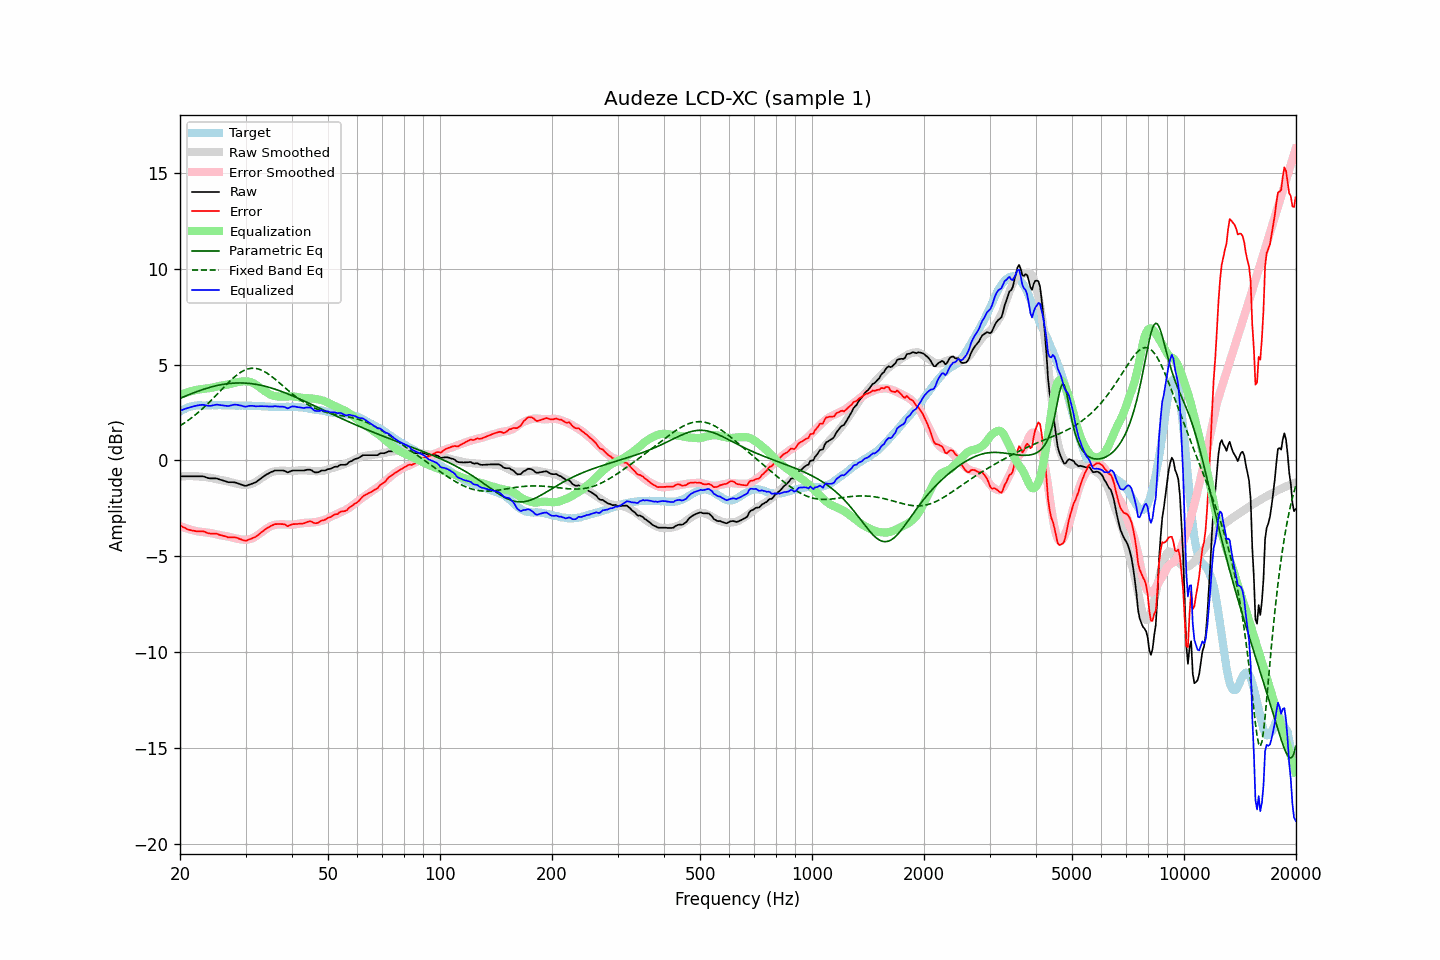

Data behind this chart, as committed beside it:
frequency, raw, error, smoothed, error_smoothed, equalization, parametric_eq, fixed_band_eq, equalized_raw, equalized_smoothed, target
20.00, -0.82, -3.38, -0.83, -3.41, 3.41, 3.24, 1.81, 2.59, 2.58, 2.55
20.20, -0.82, -3.43, -0.83, -3.45, 3.45, 3.27, 1.86, 2.62, 2.62, 2.60
20.40, -0.82, -3.48, -0.82, -3.48, 3.48, 3.31, 1.92, 2.66, 2.66, 2.65
20.61, -0.82, -3.50, -0.82, -3.51, 3.51, 3.34, 1.97, 2.68, 2.69, 2.68
20.81, -0.82, -3.56, -0.81, -3.53, 3.53, 3.38, 2.03, 2.71, 2.72, 2.73
21.02, -0.82, -3.60, -0.81, -3.56, 3.56, 3.41, 2.09, 2.74, 2.75, 2.77
21.23, -0.82, -3.62, -0.81, -3.59, 3.59, 3.44, 2.15, 2.76, 2.77, 2.79
21.44, -0.82, -3.64, -0.81, -3.61, 3.61, 3.48, 2.21, 2.79, 2.80, 2.81
21.66, -0.82, -3.66, -0.82, -3.63, 3.63, 3.51, 2.27, 2.81, 2.82, 2.83
21.87, -0.82, -3.67, -0.82, -3.65, 3.65, 3.54, 2.34, 2.83, 2.84, 2.84
22.09, -0.82, -3.69, -0.82, -3.67, 3.67, 3.57, 2.41, 2.85, 2.85, 2.86
22.31, -0.82, -3.70, -0.83, -3.69, 3.69, 3.60, 2.48, 2.87, 2.86, 2.87
22.54, -0.82, -3.70, -0.83, -3.70, 3.70, 3.63, 2.55, 2.88, 2.87, 2.87
22.76, -0.82, -3.70, -0.84, -3.72, 3.72, 3.66, 2.62, 2.89, 2.87, 2.87
22.99, -0.82, -3.69, -0.85, -3.72, 3.72, 3.69, 2.70, 2.90, 2.88, 2.86
23.22, -0.84, -3.71, -0.86, -3.73, 3.73, 3.72, 2.78, 2.89, 2.88, 2.86
23.45, -0.87, -3.74, -0.87, -3.74, 3.74, 3.75, 2.85, 2.87, 2.88, 2.86
23.69, -0.90, -3.77, -0.88, -3.75, 3.75, 3.77, 2.93, 2.85, 2.88, 2.87
23.92, -0.92, -3.80, -0.89, -3.77, 3.77, 3.80, 3.02, 2.84, 2.88, 2.87
24.16, -0.93, -3.81, -0.90, -3.78, 3.78, 3.82, 3.10, 2.85, 2.88, 2.87
24.40, -0.93, -3.82, -0.92, -3.79, 3.79, 3.84, 3.18, 2.86, 2.88, 2.88
24.65, -0.93, -3.81, -0.94, -3.81, 3.81, 3.86, 3.27, 2.88, 2.88, 2.87
24.89, -0.93, -3.81, -0.96, -3.83, 3.83, 3.88, 3.36, 2.90, 2.88, 2.87
25.14, -0.94, -3.82, -0.98, -3.85, 3.85, 3.90, 3.44, 2.91, 2.88, 2.87
25.39, -0.97, -3.86, -0.99, -3.87, 3.87, 3.92, 3.53, 2.90, 2.88, 2.88
25.65, -1.00, -3.89, -1.01, -3.89, 3.89, 3.94, 3.62, 2.89, 2.88, 2.88
25.91, -1.02, -3.90, -1.03, -3.90, 3.90, 3.95, 3.71, 2.88, 2.88, 2.87
26.16, -1.05, -3.93, -1.04, -3.92, 3.92, 3.97, 3.79, 2.87, 2.88, 2.87
26.43, -1.07, -3.94, -1.06, -3.93, 3.93, 3.98, 3.88, 2.86, 2.87, 2.87
26.69, -1.10, -3.98, -1.07, -3.95, 3.95, 3.99, 3.96, 2.84, 2.87, 2.87
26.96, -1.13, -4.00, -1.09, -3.96, 3.96, 4.00, 4.05, 2.83, 2.87, 2.87
27.23, -1.13, -4.01, -1.12, -3.98, 3.98, 4.01, 4.13, 2.85, 2.87, 2.87
27.50, -1.13, -4.01, -1.14, -4.01, 4.01, 4.02, 4.21, 2.88, 2.87, 2.87
27.77, -1.13, -4.00, -1.16, -4.03, 4.03, 4.03, 4.29, 2.90, 2.87, 2.86
28.05, -1.14, -4.01, -1.19, -4.05, 4.05, 4.03, 4.36, 2.91, 2.86, 2.86
28.33, -1.16, -4.02, -1.20, -4.07, 4.07, 4.04, 4.43, 2.91, 2.86, 2.85
28.62, -1.19, -4.04, -1.22, -4.08, 4.08, 4.04, 4.49, 2.89, 2.86, 2.85
28.90, -1.22, -4.09, -1.24, -4.10, 4.10, 4.04, 4.55, 2.88, 2.86, 2.86
29.19, -1.25, -4.11, -1.25, -4.11, 4.11, 4.04, 4.61, 2.86, 2.86, 2.85
29.48, -1.28, -4.15, -1.26, -4.12, 4.12, 4.04, 4.66, 2.84, 2.86, 2.86
29.78, -1.31, -4.17, -1.27, -4.12, 4.12, 4.03, 4.70, 2.81, 2.86, 2.85
30.08, -1.32, -4.18, -1.27, -4.12, 4.12, 4.03, 4.73, 2.80, 2.85, 2.86
30.38, -1.29, -4.15, -1.26, -4.12, 4.12, 4.02, 4.76, 2.83, 2.85, 2.85
30.68, -1.26, -4.12, -1.25, -4.10, 4.10, 4.02, 4.78, 2.84, 2.85, 2.85
30.99, -1.23, -4.09, -1.23, -4.08, 4.08, 4.01, 4.80, 2.85, 2.85, 2.85
31.30, -1.20, -4.05, -1.20, -4.05, 4.05, 4.00, 4.80, 2.85, 2.85, 2.84
31.61, -1.17, -4.02, -1.16, -4.01, 4.01, 3.98, 4.80, 2.84, 2.85, 2.84
31.93, -1.14, -3.99, -1.12, -3.96, 3.96, 3.97, 4.80, 2.82, 2.84, 2.84
32.24, -1.08, -3.91, -1.07, -3.91, 3.91, 3.96, 4.78, 2.83, 2.84, 2.83
32.57, -1.02, -3.86, -1.01, -3.85, 3.85, 3.94, 4.76, 2.82, 2.83, 2.83
32.89, -0.95, -3.78, -0.95, -3.78, 3.78, 3.92, 4.73, 2.83, 2.83, 2.83
33.22, -0.89, -3.71, -0.90, -3.72, 3.72, 3.91, 4.70, 2.83, 2.82, 2.82
33.55, -0.83, -3.65, -0.84, -3.66, 3.66, 3.89, 4.65, 2.83, 2.82, 2.82
33.89, -0.77, -3.59, -0.79, -3.60, 3.60, 3.86, 4.61, 2.83, 2.81, 2.81
34.23, -0.72, -3.54, -0.73, -3.54, 3.54, 3.84, 4.56, 2.82, 2.81, 2.81
34.57, -0.68, -3.49, -0.68, -3.49, 3.49, 3.82, 4.50, 2.81, 2.81, 2.80
34.92, -0.63, -3.44, -0.64, -3.44, 3.44, 3.80, 4.44, 2.81, 2.80, 2.80
35.27, -0.59, -3.39, -0.60, -3.40, 3.40, 3.77, 4.38, 2.81, 2.80, 2.79
35.62, -0.56, -3.36, -0.58, -3.37, 3.37, 3.74, 4.31, 2.81, 2.80, 2.79
35.97, -0.52, -3.32, -0.56, -3.35, 3.35, 3.72, 4.24, 2.83, 2.79, 2.79
... 635 more rows
